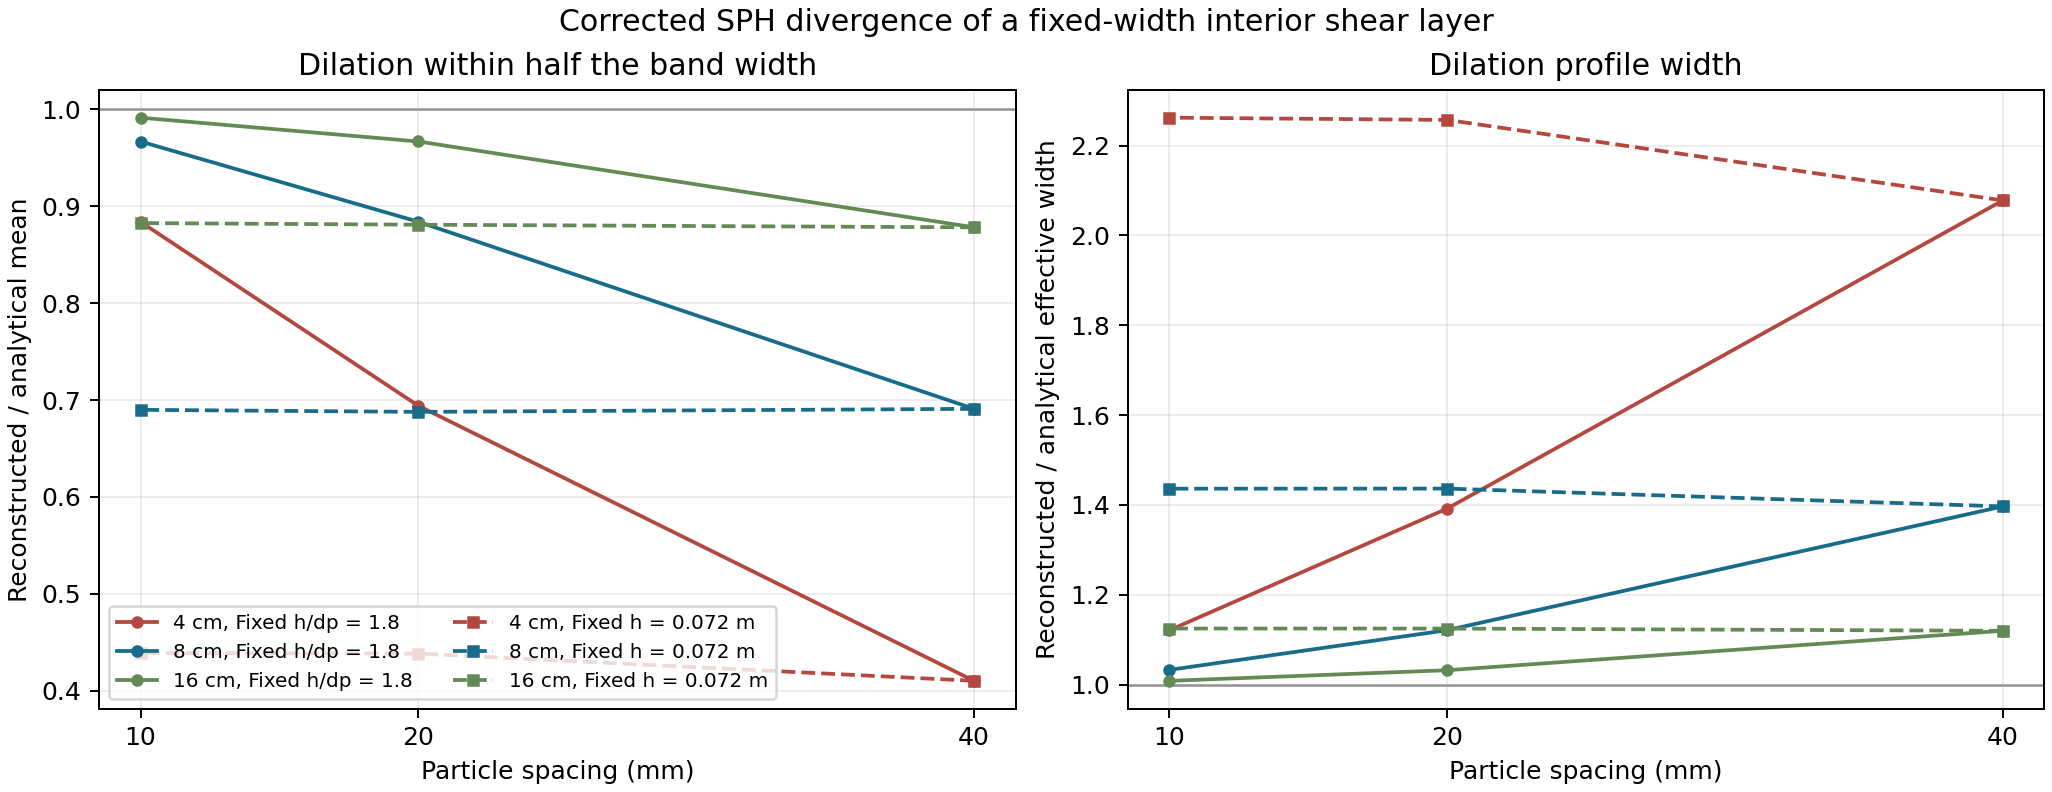

Source data for this figure (header and first rows):
sequence, dp_m, h_m, h_over_dp, support_to_fwhm, angle_deg, jitter_component_amplitude_dp, true_fwhm_m, true_peak_theta_per_s, true_peak_shear_per_s, receivers, paired_core_receivers, donors_min, donors_median, moment_cond_max, max_affine_error_s_inv, core_calculated_theta, core_exact_theta, core_calculated_over_exact, peak_calculated_over_exact, relative_rmse, sampled_calculated_width_m, sampled_exact_width_m, calculated_over_exact_width
fixed_h_over_dp, 0.04, 0.072, 1.8, 3.6, 37.0, 0.0, 0.04, 0.075, 1.0, 336, 13, 36, 36.0, 1, 1.942890293094024e-16, 0.03048, 0.07025, 0.4339, 0.4132, 0.1327, 0.1537, 0.06839, 2.247
fixed_h_over_dp, 0.04, 0.072, 1.8, 1.8, 37.0, 0.0, 0.08, 0.075, 1.0, 336, 24, 36, 36.0, 1, 1.942890293094024e-16, 0.04868, 0.0708, 0.6876, 0.6626, 0.09809, 0.195, 0.1362, 1.432
fixed_h_over_dp, 0.04, 0.072, 1.8, 0.9, 37.0, 0.0, 0.16, 0.075, 1.0, 336, 48, 36, 36.0, 1, 1.942890293094024e-16, 0.06232, 0.07061, 0.8826, 0.866, 0.05051, 0.3032, 0.2698, 1.124
fixed_h, 0.04, 0.072, 1.8, 3.6, 37.0, 0.0, 0.04, 0.075, 1.0, 336, 13, 36, 36.0, 1, 1.942890293094024e-16, 0.03048, 0.07025, 0.4339, 0.4132, 0.1327, 0.1537, 0.06839, 2.247
fixed_h, 0.04, 0.072, 1.8, 1.8, 37.0, 0.0, 0.08, 0.075, 1.0, 336, 24, 36, 36.0, 1, 1.942890293094024e-16, 0.04868, 0.0708, 0.6876, 0.6626, 0.09809, 0.195, 0.1362, 1.432
fixed_h, 0.04, 0.072, 1.8, 0.9, 37.0, 0.0, 0.16, 0.075, 1.0, 336, 48, 36, 36.0, 1, 1.942890293094024e-16, 0.06232, 0.07061, 0.8826, 0.866, 0.05051, 0.3032, 0.2698, 1.124
fixed_h_over_dp, 0.02, 0.036, 1.8, 1.8, 37.0, 0.0, 0.04, 0.075, 1.0, 1344, 48, 36, 36.0, 1, 2.498001805406602e-16, 0.04859, 0.07043, 0.6899, 0.6625, 0.06864, 0.0976, 0.06821, 1.431
fixed_h_over_dp, 0.02, 0.036, 1.8, 0.9, 37.0, 0.0, 0.08, 0.075, 1.0, 1344, 96, 36, 36.0, 1, 2.498001805406602e-16, 0.06222, 0.07045, 0.8832, 0.866, 0.03559, 0.1535, 0.1361, 1.127
fixed_h_over_dp, 0.02, 0.036, 1.8, 0.45, 37.0, 0.0, 0.16, 0.075, 1.0, 1344, 193, 36, 36.0, 1, 2.498001805406602e-16, 0.06807, 0.07046, 0.9661, 0.9598, 0.01445, 0.279, 0.27, 1.033
fixed_h, 0.02, 0.072, 3.6, 3.6, 37.0, 0.0, 0.04, 0.075, 1.0, 1344, 48, 160, 160.0, 1, 1.6653345369377348e-16, 0.03087, 0.07043, 0.4384, 0.4153, 0.1291, 0.1539, 0.06821, 2.257
fixed_h, 0.02, 0.072, 3.6, 1.8, 37.0, 0.0, 0.08, 0.075, 1.0, 1344, 96, 160, 160.0, 1, 1.6653345369377348e-16, 0.04864, 0.07045, 0.6905, 0.6639, 0.0974, 0.1954, 0.1361, 1.436
fixed_h, 0.02, 0.072, 3.6, 0.9, 37.0, 0.0, 0.16, 0.075, 1.0, 1344, 193, 160, 160.0, 1, 1.6653345369377348e-16, 0.06218, 0.07046, 0.8825, 0.8654, 0.05067, 0.3037, 0.27, 1.125
fixed_h_over_dp, 0.01, 0.018, 1.8, 0.9, 37.0, 0.0, 0.04, 0.075, 1.0, 5375, 192, 36, 36.0, 1, 2.498001805406602e-16, 0.06223, 0.07047, 0.8831, 0.866, 0.02516, 0.07679, 0.0681, 1.128
fixed_h_over_dp, 0.01, 0.018, 1.8, 0.45, 37.0, 0.0, 0.08, 0.075, 1.0, 5375, 384, 36, 36.0, 1, 2.498001805406602e-16, 0.0681, 0.07049, 0.9661, 0.9598, 0.01021, 0.1408, 0.1362, 1.034
fixed_h_over_dp, 0.01, 0.018, 1.8, 0.225, 37.0, 0.0, 0.16, 0.075, 1.0, 5375, 768, 36, 36.0, 1, 2.498001805406602e-16, 0.06987, 0.07049, 0.9912, 0.9894, 0.003756, 0.2723, 0.2701, 1.008
fixed_h, 0.01, 0.072, 7.2, 3.6, 37.0, 0.0, 0.04, 0.075, 1.0, 5375, 192, 656, 656.0, 1, 2.220446049250313e-16, 0.03089, 0.07047, 0.4383, 0.4155, 0.1293, 0.154, 0.0681, 2.261
fixed_h, 0.01, 0.072, 7.2, 1.8, 37.0, 0.0, 0.08, 0.075, 1.0, 5375, 384, 656, 656.0, 1, 2.220446049250313e-16, 0.04866, 0.07049, 0.6904, 0.664, 0.09735, 0.1955, 0.1362, 1.435
fixed_h, 0.01, 0.072, 7.2, 0.9, 37.0, 0.0, 0.16, 0.075, 1.0, 5375, 768, 656, 656.0, 1, 2.220446049250313e-16, 0.06221, 0.07049, 0.8824, 0.8655, 0.05063, 0.3037, 0.2701, 1.125
fixed_h_over_dp, 0.04, 0.072, 1.8, 3.6, 37.0, 0.15, 0.04, 0.075, 1.0, 335, 14, 36, 40.0, 1.164, 3.0531133177191805e-16, 0.02902, 0.07072, 0.4104, 0.6129, 0.1421, 0.1442, 0.06942, 2.078
fixed_h_over_dp, 0.04, 0.072, 1.8, 1.8, 37.0, 0.15, 0.08, 0.075, 1.0, 335, 23, 36, 40.0, 1.164, 3.0531133177191805e-16, 0.04901, 0.07094, 0.6909, 0.7863, 0.1074, 0.1938, 0.1388, 1.397
fixed_h_over_dp, 0.04, 0.072, 1.8, 0.9, 37.0, 0.15, 0.16, 0.075, 1.0, 335, 50, 36, 40.0, 1.164, 3.0531133177191805e-16, 0.06177, 0.07035, 0.8781, 0.9212, 0.05919, 0.3041, 0.2716, 1.12
fixed_h, 0.04, 0.072, 1.8, 3.6, 37.0, 0.15, 0.04, 0.075, 1.0, 335, 14, 36, 40.0, 1.164, 3.0531133177191805e-16, 0.02902, 0.07072, 0.4104, 0.6129, 0.1421, 0.1442, 0.06942, 2.078
fixed_h, 0.04, 0.072, 1.8, 1.8, 37.0, 0.15, 0.08, 0.075, 1.0, 335, 23, 36, 40.0, 1.164, 3.0531133177191805e-16, 0.04901, 0.07094, 0.6909, 0.7863, 0.1074, 0.1938, 0.1388, 1.397
fixed_h, 0.04, 0.072, 1.8, 0.9, 37.0, 0.15, 0.16, 0.075, 1.0, 335, 50, 36, 40.0, 1.164, 3.0531133177191805e-16, 0.06177, 0.07035, 0.8781, 0.9212, 0.05919, 0.3041, 0.2716, 1.12
fixed_h_over_dp, 0.02, 0.036, 1.8, 1.8, 37.0, 0.15, 0.04, 0.075, 1.0, 1346, 49, 36, 40.0, 1.207, 3.608224830031759e-16, 0.04865, 0.0701, 0.694, 0.7912, 0.07329, 0.09567, 0.06873, 1.392
fixed_h_over_dp, 0.02, 0.036, 1.8, 0.9, 37.0, 0.15, 0.08, 0.075, 1.0, 1346, 96, 36, 40.0, 1.207, 3.608224830031759e-16, 0.06241, 0.07061, 0.8838, 0.9178, 0.04221, 0.1529, 0.1364, 1.121
fixed_h_over_dp, 0.02, 0.036, 1.8, 0.45, 37.0, 0.15, 0.16, 0.075, 1.0, 1346, 199, 36, 40.0, 1.207, 3.608224830031759e-16, 0.06797, 0.07032, 0.9666, 0.9763, 0.02209, 0.2785, 0.2699, 1.032
fixed_h, 0.02, 0.072, 3.6, 3.6, 37.0, 0.15, 0.04, 0.075, 1.0, 1343, 49, 157, 164.0, 1.038, 3.0531133177191805e-16, 0.03076, 0.07014, 0.4385, 0.4546, 0.1301, 0.1533, 0.0679, 2.257
fixed_h, 0.02, 0.072, 3.6, 1.8, 37.0, 0.15, 0.08, 0.075, 1.0, 1343, 97, 157, 164.0, 1.038, 3.0531133177191805e-16, 0.04841, 0.07039, 0.6878, 0.6914, 0.09854, 0.1953, 0.136, 1.436
fixed_h, 0.02, 0.072, 3.6, 0.9, 37.0, 0.15, 0.16, 0.075, 1.0, 1343, 187, 157, 164.0, 1.038, 3.0531133177191805e-16, 0.06224, 0.07066, 0.8808, 0.8775, 0.05155, 0.3034, 0.2698, 1.125
fixed_h_over_dp, 0.01, 0.018, 1.8, 0.9, 37.0, 0.15, 0.04, 0.075, 1.0, 5386, 187, 36, 40.0, 1.195, 3.885780586188048e-16, 0.06252, 0.07074, 0.8837, 0.94, 0.03022, 0.07613, 0.06793, 1.121
fixed_h_over_dp, 0.01, 0.018, 1.8, 0.45, 37.0, 0.15, 0.08, 0.075, 1.0, 5386, 386, 36, 40.0, 1.195, 3.885780586188048e-16, 0.06811, 0.07047, 0.9666, 0.9828, 0.01508, 0.1402, 0.1358, 1.033
fixed_h_over_dp, 0.01, 0.018, 1.8, 0.225, 37.0, 0.15, 0.16, 0.075, 1.0, 5386, 770, 36, 40.0, 1.195, 3.885780586188048e-16, 0.06986, 0.07048, 0.9912, 0.9956, 0.00867, 0.2719, 0.2697, 1.008
fixed_h, 0.01, 0.072, 7.2, 3.6, 37.0, 0.15, 0.04, 0.075, 1.0, 5383, 194, 648, 655.0, 1.011, 3.0531133177191805e-16, 0.03086, 0.07028, 0.4391, 0.4258, 0.129, 0.1539, 0.06803, 2.262
fixed_h, 0.01, 0.072, 7.2, 1.8, 37.0, 0.15, 0.08, 0.075, 1.0, 5383, 381, 648, 655.0, 1.011, 3.0531133177191805e-16, 0.04864, 0.07051, 0.6899, 0.671, 0.09735, 0.1955, 0.1362, 1.436
fixed_h, 0.01, 0.072, 7.2, 0.9, 37.0, 0.15, 0.16, 0.075, 1.0, 5383, 774, 648, 655.0, 1.011, 3.0531133177191805e-16, 0.06214, 0.07042, 0.8825, 0.8686, 0.05076, 0.3037, 0.27, 1.125
